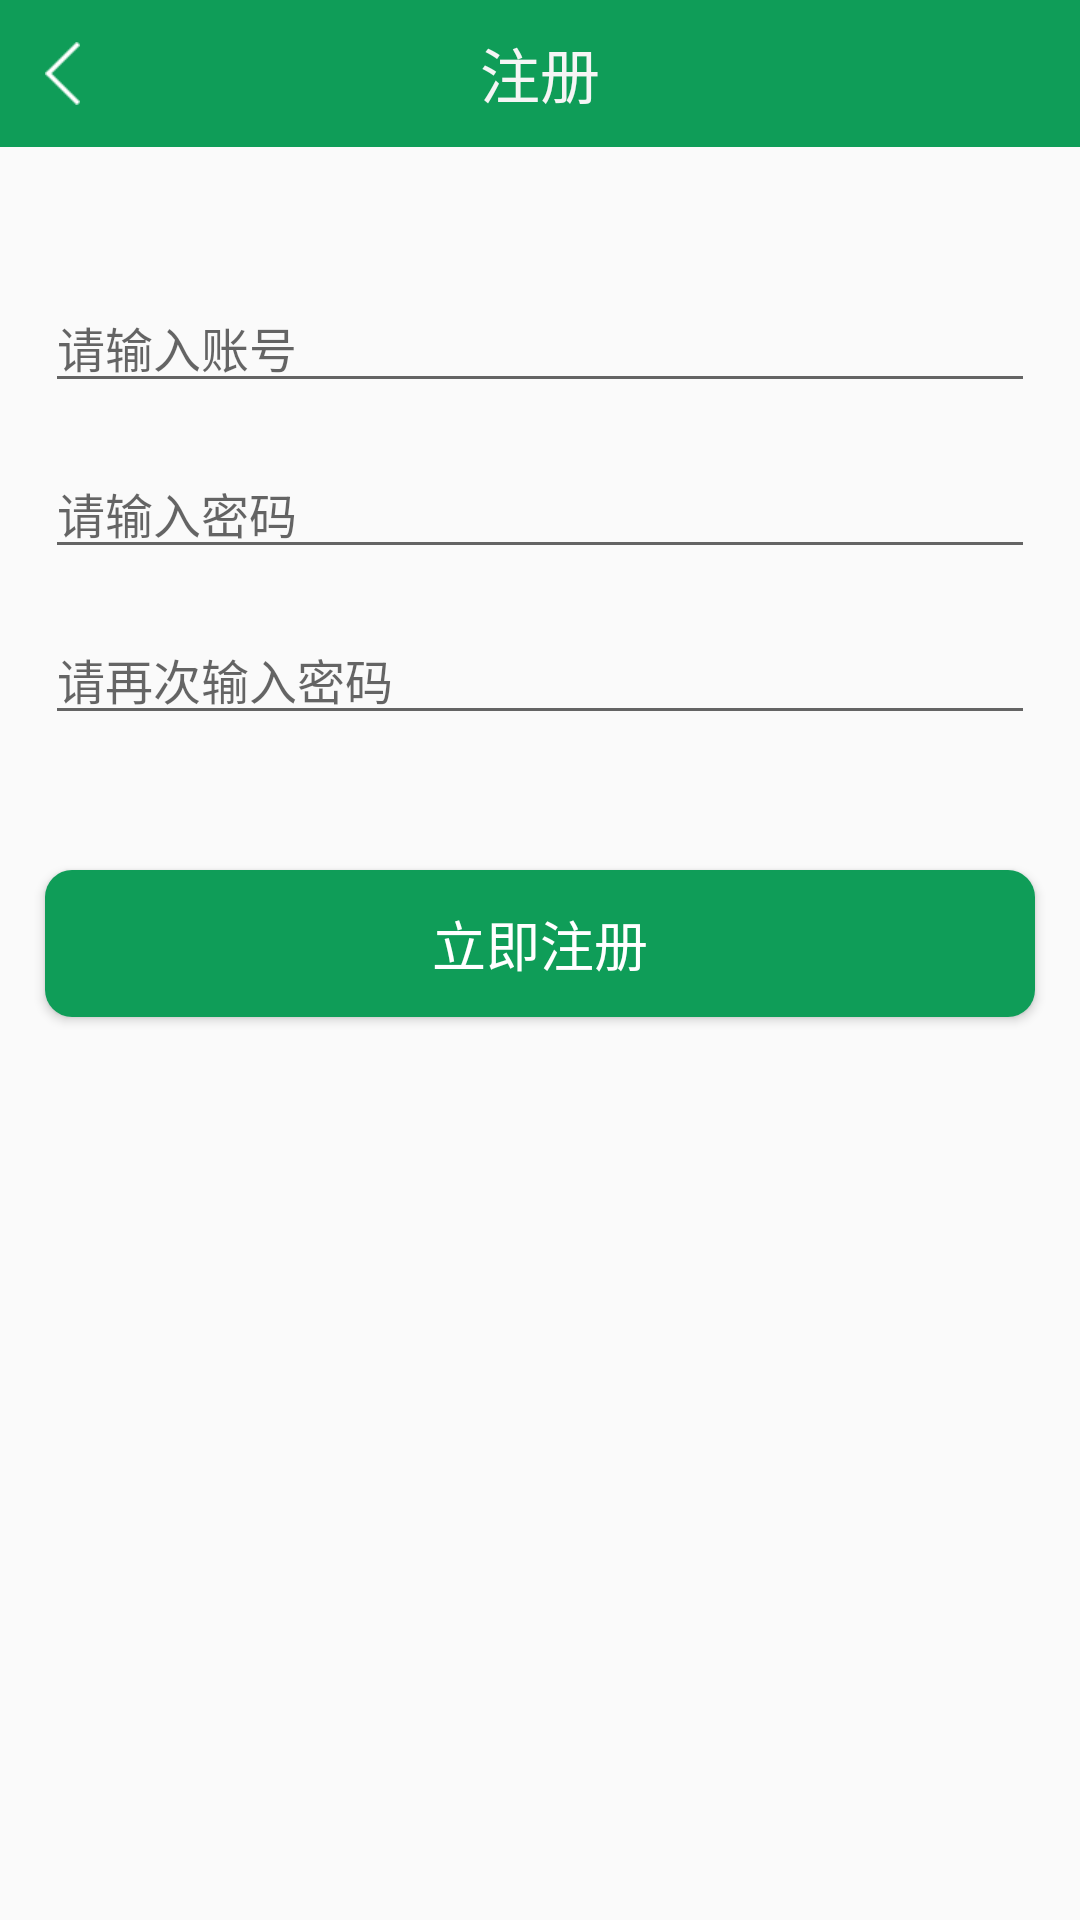

Write the Android layout XML for this screen, with the resource values it uses.
<!-- AndroidManifest.xml: application theme AppTheme -->
<!-- res/layout/activity_regist.xml -->
<LinearLayout xmlns:android="http://schemas.android.com/apk/res/android"
    xmlns:tools="http://schemas.android.com/tools"
    android:layout_width="match_parent"
    android:layout_height="match_parent"
    android:orientation="vertical">

    <LinearLayout
        android:id="@+id/layout_top"
        android:layout_width="fill_parent"
        android:layout_height="@dimen/title_bar_height"
        android:background="?attr/button"
        android:orientation="vertical">

        <FrameLayout
            android:layout_width="fill_parent"
            android:layout_height="match_parent">
            <ImageView
                android:id="@+id/iv_back"
                android:layout_width="wrap_content"
                android:layout_height="wrap_content"
                android:layout_gravity="center_vertical"
                android:layout_marginLeft="15dp"
                android:src="@drawable/back" />
            <TextView
                android:layout_width="wrap_content"
                android:layout_height="wrap_content"
                android:layout_gravity="center"
                android:padding="7dp"
                android:text="@string/regist"
                android:textColor="@color/whitesmoke"
                android:textSize="@dimen/title_text_size" />

        </FrameLayout>
    </LinearLayout>

    <EditText
        android:id="@+id/et_account"
        android:layout_width="match_parent"
        android:layout_height="wrap_content"
        android:layout_marginLeft="15dp"
        android:layout_marginRight="15dp"
        android:layout_marginTop="45dp"
        android:hint="请输入账号"
        android:textSize="16sp" />

    <EditText
        android:id="@+id/et_pwd"
        android:layout_width="match_parent"
        android:layout_height="wrap_content"
        android:layout_marginLeft="15dp"
        android:layout_marginRight="15dp"
        android:layout_marginTop="15dp"
        android:hint="请输入密码"
        android:inputType="textPassword"
        android:textSize="16sp" />

    <EditText
        android:id="@+id/et_pwd_again"
        android:layout_width="match_parent"
        android:layout_height="wrap_content"
        android:layout_marginLeft="15dp"
        android:layout_marginRight="15dp"
        android:layout_marginTop="15dp"
        android:hint="请再次输入密码"
        android:inputType="textPassword"
        android:textSize="16sp" />

    <Button
        android:layout_width="match_parent"
        android:layout_height="49dp"
        android:layout_marginLeft="15dp"
        android:layout_marginRight="15dp"
        android:layout_marginTop="45dp"
        android:background="@drawable/btn_login"
        android:onClick="confirm"
        android:text="立即注册"
        android:textColor="@color/white"
        android:textSize="18sp" />
</LinearLayout>
<!-- resources referenced by this layout -->
<resources>
  <color name="white">#ffffff</color>
  <color name="whitesmoke">#f5f5f5</color>
  <dimen name="title_bar_height">49dp</dimen>
  <dimen name="title_text_size">20sp</dimen>
  <!-- drawable back: png bitmap (drawable-xhdpi, 1231 bytes) -->
  <!-- drawable btn_login (drawable) -->
  <?xml version="1.0" encoding="utf-8"?>
  <shape xmlns:android="http://schemas.android.com/apk/res/android">
      <corners android:radius="9dp" />
      <solid android:color="?attr/button" />
  </shape>
  <string name="regist">注册</string>
  <style name="AppTheme" parent="Theme.AppCompat.Light.NoActionBar">
          
          <item name="colorPrimary">@color/colorPrimary</item>
          <item name="colorPrimaryDark">@color/colorPrimaryDark</item>
          <item name="colorAccent">@color/colorAccent</item>
          <item name="button">@color/colorPrimary</item>
      </style>
  <color name="colorPrimary">#0f9d58</color>
  <color name="colorPrimaryDark">#1B5E20</color>
  <color name="colorAccent">#FF4081</color>
</resources>
